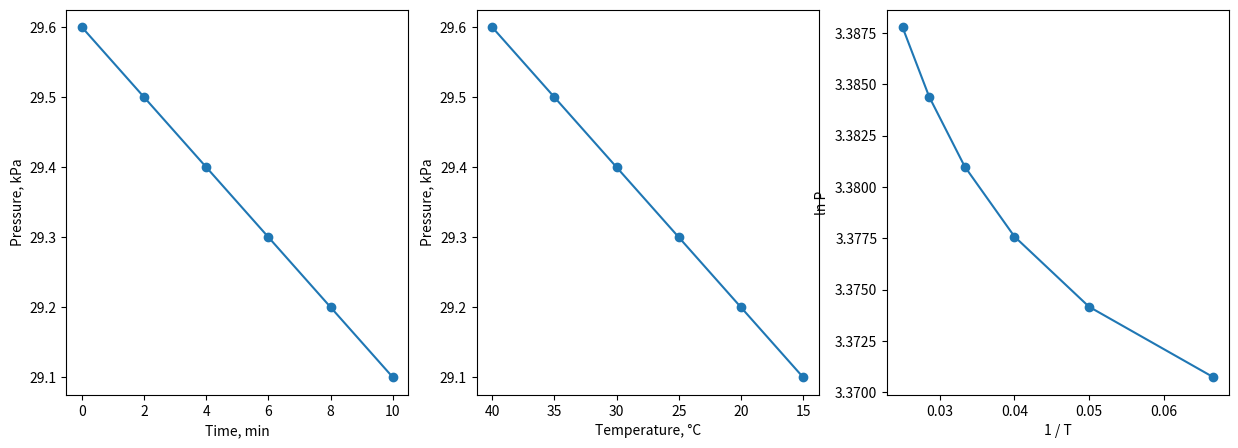

Write the Python code that produced this figure.
import matplotlib.pyplot as plt
import numpy as np

Pressure = np.array([29.6, 29.5, 29.4, 29.3, 29.2, 29.1])
time = np.array([0, 2, 4, 6, 8, 10])
temp = np.array([40.0, 35.0, 30.0, 25.0, 20.0, 15.0])
ln_Pressure = np.log(Pressure)
over_temp = 1 / temp

R = 8.3144598

slope = (ln_Pressure[-1] - ln_Pressure[0]) / (over_temp[-1] - over_temp[0])

hv = -(slope * R) 
print(hv)

fig, ax = plt.subplots(1,3)
FSIZE = 5
fig.set_size_inches(FSIZE*3, FSIZE)

ax[0].plot(time, Pressure, marker="o")
ax[0].set_xlabel("Time, min")
ax[0].set_ylabel("Pressure, kPa")

ax[1].plot(temp, Pressure, marker="o")
ax[1].invert_xaxis()
ax[1].set_xlabel("Temperature, °C")
ax[1].set_ylabel("Pressure, kPa")

ax[2].plot(over_temp, ln_Pressure, marker="o")
ax[2].set_xlabel("1 / T")
ax[2].set_ylabel("ln P")

plt.show()